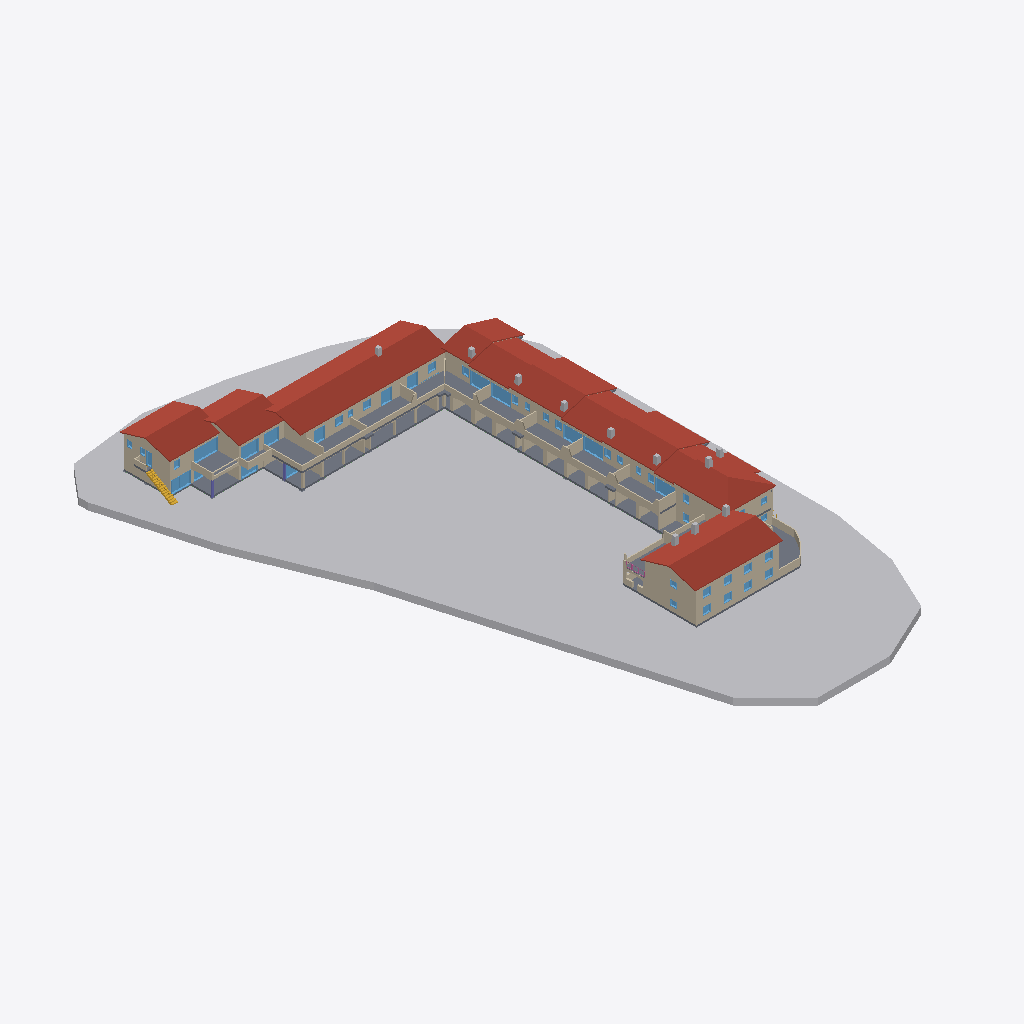
Isometric view of an IFC building model (IFC-SPF (STEP), schema IFC4, length unit metre), seen from the south-west, elements coloured by IFC class: 70 walls (beige), 46 windows (light blue), 12 other elements (light grey), 12 roofs (red-brown), 5 slabs (grey), 2 columns (violet), 1 stair (yellow), 1 railing (pink), 1 beam (green).
Extent 62.9 m × 100.9 m × 9.9 m (x, y, z). Storeys (3): Nivel 1 at 0.00 m; Nivel 2 at 2.90 m; Nivel 3 at 5.50 m. Elements (449): 139 IfcWall, 138 IfcWindow, 89 IfcSlab, 43 IfcBeam, 12 IfcRoof, 11 IfcBuildingElementProxy, 8 IfcColumn, 4 IfcRailing, 4 IfcStair, 1 IfcGeographicElement.

HEADER;
FILE_DESCRIPTION(('ViewDefinition [ReferenceView_V1.2]','RevitIdentifiers [VersionGUID: 7bbbd8e4-3857-447d-a4b6-feaa16363d1d, NumberOfSaves: 87]','CoordinateReference [CoordinateBase: Coordenadas compartidas]','ExchangeRequirement [Architecture]'),'2;1');
FILE_NAME('0001','2025-07-24T22:28:53+01:00',(''),(''),'ODA SDAI 24.6','Autodesk Revit 24.2.0.63 (ESP) - IFC 24.2.0.63','');
FILE_SCHEMA(('IFC4'));
ENDSEC;
DATA;
#104=IFCPROJECT('3Q8eGAOHL1ufN67LZwkzF4',#18,'0001',$,$,'Nombre de proyecto','Estado de proyecto',(#99),#96);
#123=IFCSITE('3Q8eGAOHL1ufN67LZwkzF6',#18,'Default',$,$,#122,$,$,.ELEMENT.,(40,25,13,9643),(-3,-42,-20,-772056),0.0,$,$);
#109=IFCBUILDING('3Q8eGAOHL1ufN67LZwkzF5',#18,'',$,$,#107,$,'',.ELEMENT.,$,$,#108);
#112=IFCBUILDINGSTOREY('29TFpHBYXAnw12nix37b4C',#18,'Nivel 1',$,'Nivel:Nivel 1',#111,$,'Nivel 1',.ELEMENT.,0.0);
#116=IFCBUILDINGSTOREY('29TFpHBYXAnw12nix37bGc',#18,'Nivel 2',$,'Nivel:Nivel 1',#115,$,'Nivel 2',.ELEMENT.,2.8999999999999995);
#120=IFCBUILDINGSTOREY('0r6aGvsbL70hcYv96v5Emt',#18,'Nivel 3',$,'Nivel:Nivel 1',#119,$,'Nivel 3',.ELEMENT.,5.499999999999999);
#21862=IFCGEOGRAPHICELEMENT('0ZwCNPK$T9TRE64B66kvqn',#18,'Sólido topográfico:Pastizales - 1200 mm:270485',$,'Sólido topográfico:Pastizales - 1200 mm',#21860,#21861,'270485',.TERRAIN.);
#5020=IFCROOF('36fPolR8j1eAaWzPuTOkQ_',#18,'Cubierta básica:COBERTA 15:192491',$,'Cubierta básica:COBERTA 15',#4999,#5019,'192491',.NOTDEFINED.);
#19026=IFCROOF('06obHiz99FffOtgrpKUh8n',#18,'Cubierta básica:COBERTA 15:250454',$,'Cubierta básica:COBERTA 15',#19024,$,'250454',.NOTDEFINED.);
#8659=IFCSLAB('28di04wpTFfAJwH2$6K_cQ',#18,'Suelo:FORJAT 30 CM:212317',$,'Suelo:FORJAT 30 CM',#8639,#8658,'212317',.FLOOR.);
#9674=IFCROOF('2Os1qdfBv0ah7lTllg3Ftn',#18,'Cubierta básica:COBERTA 15:215415',$,'Cubierta básica:COBERTA 15',#9672,$,'215415',.NOTDEFINED.);
#9780=IFCROOF('2Os1qdfBv0ah7lTllg3F$N',#18,'Cubierta básica:COBERTA 15:215889',$,'Cubierta básica:COBERTA 15',#9778,$,'215889',.NOTDEFINED.);
#10425=IFCROOF('0R5QLEECD8rBbby4gSy8Mj',#18,'Cubierta básica:COBERTA 15:217868',$,'Cubierta básica:COBERTA 15',#10423,$,'217868',.NOTDEFINED.);
#2191=IFCROOF('07sR8YA0j51gYFvvJ9XT4y',#18,'Cubierta básica:COBERTA 15:173636',$,'Cubierta básica:COBERTA 15',#2189,$,'173636',.NOTDEFINED.);
#1608=IFCSLAB('07sR8YA0j51gYFvvJ9XUXp',#18,'Suelo:FORJAT 30 CM:171787',$,'Suelo:FORJAT 30 CM',#1592,#1607,'171787',.FLOOR.);
#4488=IFCSLAB('24tI7mdaH7Nxls4skb6jLb',#18,'Suelo:FORJAT 30 CM:191453',$,'Suelo:FORJAT 30 CM',#4475,#4487,'191453',.FLOOR.);
#8451=IFCSLAB('0oFucVWhnA9QCrvXIbHCQp',#18,'Suelo:FORJAT 30 CM:211312',$,'Suelo:FORJAT 30 CM',#8438,#8450,'211312',.FLOOR.);
#4893=IFCWALL('24tI7mdaH7Nxls4skb6jCz',#18,'Muro básico:Por defecto - 30 cm:191877',$,'Muro básico:Por defecto - 30 cm',#4646,#4892,'191877',.NOTDEFINED.);
#2294=IFCROOF('0OElgSC6D3SRUgl$ADCR$J',#18,'Cubierta básica:COBERTA 15:174555',$,'Cubierta básica:COBERTA 15',#2273,#2293,'174555',.NOTDEFINED.);
#9768=IFCROOF('2Os1qdfBv0ah7lTllg3Fu8',#18,'Cubierta básica:COBERTA 15:215694',$,'Cubierta básica:COBERTA 15',#9751,#9767,'215694',.NOTDEFINED.);
#9662=IFCROOF('2Os1qdfBv0ah7lTllg3FmX',#18,'Cubierta básica:COBERTA 15:215207',$,'Cubierta básica:COBERTA 15',#9645,#9661,'215207',.NOTDEFINED.);
#9635=IFCROOF('2Os1qdfBv0ah7lTllg3F5T',#18,'Cubierta básica:COBERTA 15:214491',$,'Cubierta básica:COBERTA 15',#9614,#9634,'214491',.NOTDEFINED.);
#10939=IFCWALL('14giWkvab1BRbaia_KXPJH',#18,'Muro básico:BARANA CERÀMICA:218939',$,'Muro básico:BARANA CERÀMICA',#10927,#10938,'218939',.NOTDEFINED.);
#4626=IFCWALL('24tI7mdaH7Nxls4skb6jFn',#18,'Muro básico:Por defecto - 30 cm:191817',$,'Muro básico:Por defecto - 30 cm',#4575,#4625,'191817',.NOTDEFINED.);
#18934=IFCWALL('06obHiz99FffOtgrpKUh7x',#18,'Muro básico:Por defecto - 30 cm:250268',$,'Muro básico:Por defecto - 30 cm',#18899,#18933,'250268',.NOTDEFINED.);
#18885=IFCWALL('06obHiz99FffOtgrpKUh2g',#18,'Muro básico:Por defecto - 30 cm:250061',$,'Muro básico:Por defecto - 30 cm',#18861,#18884,'250061',.NOTDEFINED.);
#9874=IFCROOF('2Os1qdfBv0ah7lTllg3FYB',#18,'Cubierta básica:COBERTA 15:216077',$,'Cubierta básica:COBERTA 15',#9857,#9873,'216077',.NOTDEFINED.);
#18491=IFCWALL('2Tc_nsX2TB2OFNl8dFOd5o',#18,'Muro básico:Por defecto - 30 cm:248458',$,'Muro básico:Por defecto - 30 cm',#18452,#18490,'248458',.NOTDEFINED.);
#18554=IFCWALL('2Tc_nsX2TB2OFNl8dFOdVV',#18,'Muro básico:Por defecto - 30 cm:248871',$,'Muro básico:Por defecto - 30 cm',#18511,#18553,'248871',.NOTDEFINED.);
#4555=IFCWALL('24tI7mdaH7Nxls4skb6j8g',#18,'Muro básico:BARANA CERÀMICA:191634',$,'Muro básico:BARANA CERÀMICA',#4506,#4554,'191634',.NOTDEFINED.);
#1695=IFCWALL('07sR8YA0j51gYFvvJ9XTQy',#18,'Muro básico:Por defecto - 30 cm:172484',$,'Muro básico:Por defecto - 30 cm',#1630,#1694,'172484',.NOTDEFINED.);
#8626=IFCWALL('28di04wpTFfAJwH2$6K_d1',#18,'Muro básico:Por defecto - 30 cm:212230',$,'Muro básico:Por defecto - 30 cm',#8469,#8625,'212230',.NOTDEFINED.);
#3166=IFCWALL('24tI7mdaH7Nxls4skb6k$f',#18,'Muro básico:Por defecto - 30 cm:184657',$,'Muro básico:Por defecto - 30 cm',#3056,#3165,'184657',.NOTDEFINED.);
#1138=IFCWALL('0_CwtozF16gxFkpbRF9I74',#18,'Muro básico:Por defecto - 30 cm:167456',$,'Muro básico:Por defecto - 30 cm',#1105,#1137,'167456',.NOTDEFINED.);
#20809=IFCWALL('0r6aGvsbL70hcYv96v5E62',#18,'Muro básico:BARANA CERÀMICA:256175',$,'Muro básico:BARANA CERÀMICA',#20775,#20808,'256175',.NOTDEFINED.);
#10404=IFCWALL('0R5QLEECD8rBbby4gSy8G3',#18,'Muro básico:Por defecto - 30 cm:217762',$,'Muro básico:Por defecto - 30 cm',#10330,#10403,'217762',.NOTDEFINED.);
#1798=IFCWALL('07sR8YA0j51gYFvvJ9XTLT',#18,'Muro básico:Por defecto - 30 cm:172581',$,'Muro básico:Por defecto - 30 cm',#1767,#1797,'172581',.NOTDEFINED.);
#5473=IFCWINDOW('1BXnlWT5HBzuIciQhpXblp',#18,'Ventana batiente de 2 hojas 1:B410X210:197031',$,'Ventana batiente de 2 hojas 1:B410X210',#26637,#5469,'197031',2.1000000000000014,4.099999999999995,.WINDOW.,.NOTDEFINED.,$);
#1747=IFCWALL('07sR8YA0j51gYFvvJ9XTQE',#18,'Muro básico:Por defecto - 30 cm:172534',$,'Muro básico:Por defecto - 30 cm',#1716,#1746,'172534',.NOTDEFINED.);
#15466=IFCSTAIR('0q9tKV60X8xhJ$YOYkZ1qe',#18,'Escalera moldeada in situ:Escalera:237968',$,'Escalera moldeada in situ:Losa de hormigón - C=17cm H=30cm',#15465,$,'237968',.STRAIGHT_RUN_STAIR.);
#1971=IFCWALL('07sR8YA0j51gYFvvJ9XTMf',#18,'Muro básico:Por defecto - 30 cm:172753',$,'Muro básico:Por defecto - 30 cm',#1940,#1970,'172753',.NOTDEFINED.);
#6014=IFCWINDOW('0hhYT6OEj1zP5C3dEPSffr',#18,'Ventana batiente de 2 hojas 1:B330X210:199424',$,'Ventana batiente de 2 hojas 1:B330X210',#27735,#6010,'199424',2.1000000000000014,3.299999999999995,.WINDOW.,.NOTDEFINED.,$);
#12416=IFCWINDOW('0BI7PlvWj9$RtSq3FvvGzY',#18,'Ventana batiente de 2 hojas 1:B330X210:230954',$,'Ventana batiente de 2 hojas 1:B330X210',#27144,#12412,'230954',2.1000000000000014,3.299999999999995,.WINDOW.,.NOTDEFINED.,$);
#12739=IFCWINDOW('0BI7PlvWj9$RtSq3FvvGw4',#18,'Ventana batiente de 2 hojas 1:B330X210:231372',$,'Ventana batiente de 2 hojas 1:B330X210',#27185,#12735,'231372',2.1000000000000014,3.299999999999995,.WINDOW.,.NOTDEFINED.,$);
#2012=IFCWALL('07sR8YA0j51gYFvvJ9XTHe',#18,'Muro básico:Por defecto - 30 cm:172816',$,'Muro básico:Por defecto - 30 cm',#1985,#2011,'172816',.NOTDEFINED.);
#5592=IFCWINDOW('0hhYT6OEj1zP5C3dEPSfEC',#18,'Ventana batiente de 2 hojas 1:B295X210:197369',$,'Ventana batiente de 2 hojas 1:B295X210',#27694,#5588,'197369',2.1000000000000014,2.9499999999999975,.WINDOW.,.NOTDEFINED.,$);
#10100=IFCWALL('0_W25XcWr2Ph7u4lPGMsuT',#18,'Muro básico:Por defecto - 15 cm:217044',$,'Muro básico:Por defecto - 15 cm',#10088,#10099,'217044',.NOTDEFINED.);
#2491=IFCWALL('1UlrRgryH3fw6HCkPd6uh0',#18,'Muro básico:BARANA CERÀMICA:177898',$,'Muro básico:BARANA CERÀMICA',#2450,#2490,'177898',.NOTDEFINED.);
#12802=IFCWINDOW('0BI7PlvWj9$RtSq3FvvG51',#18,'Ventana batiente de 2 hojas 1:B330X210:231433',$,'Ventana batiente de 2 hojas 1:B330X210',#27205,#12798,'231433',2.1000000000000014,3.299999999999995,.WINDOW.,.NOTDEFINED.,$);
#12182=IFCWINDOW('0BI7PlvWj9$RtSq3FvvGtD',#18,'Ventana batiente de 2 hojas 1:B330X210:230533',$,'Ventana batiente de 2 hojas 1:B330X210',#27123,#12178,'230533',2.1000000000000014,3.2999999999999927,.WINDOW.,.NOTDEFINED.,$);
#11139=IFCWALL('14giWkvab1BRbaia_KXPWu',#18,'Muro básico:Por defecto - 15 cm:220114',$,'Muro básico:Por defecto - 15 cm',#11120,#11138,'220114',.NOTDEFINED.);
#9086=IFCWALL('1gJN_m6Hv3khC5YVrWBzKr',#18,'Muro básico:Por defecto - 30 cm:212891',$,'Muro básico:Por defecto - 30 cm',#9023,#9085,'212891',.NOTDEFINED.);
#12579=IFCWINDOW('0BI7PlvWj9$RtSq3FvvGx7',#18,'Ventana batiente de 2 hojas 1:B330X210:231311',$,'Ventana batiente de 2 hojas 1:B330X210',#27164,#12575,'231311',2.1000000000000014,3.299999999999995,.WINDOW.,.NOTDEFINED.,$);
#5750=IFCWALL('0hhYT6OEj1zP5C3dEPSfGb',#18,'Muro básico:Por defecto - 15 cm:197968',$,'Muro básico:Por defecto - 15 cm',#5731,#5749,'197968',.NOTDEFINED.);
#5711=IFCWINDOW('0hhYT6OEj1zP5C3dEPSfLT',#18,'Ventana batiente de 2 hojas 1:B250X210:197672',$,'Ventana batiente de 2 hojas 1:B250X210',#27715,#5707,'197672',2.1000000000000014,2.4999999999999973,.WINDOW.,.NOTDEFINED.,$);
#20137=IFCWALL('04ZXcScBP0OuBwDX6c28qD',#18,'Muro básico:Por defecto - 15 cm:254544',$,'Muro básico:Por defecto - 15 cm',#20116,#20136,'254544',.NOTDEFINED.);
#2430=IFCWALL('1UlrRgryH3fw6HCkPd6ugO',#18,'Muro básico:BARANA CERÀMICA:177842',$,'Muro básico:BARANA CERÀMICA',#2378,#2429,'177842',.NOTDEFINED.);
#20208=IFCWALL('04ZXcScBP0OuBwDX6c28m4',#18,'Muro básico:Por defecto - 15 cm:254809',$,'Muro básico:Por defecto - 15 cm',#20151,#20207,'254809',.NOTDEFINED.);
#11100=IFCWALL('14giWkvab1BRbaia_KXPZD',#18,'Muro básico:Por defecto - 15 cm:219943',$,'Muro básico:Por defecto - 15 cm',#11088,#11099,'219943',.NOTDEFINED.);
#11010=IFCWALL('14giWkvab1BRbaia_KXPfd',#18,'Muro básico:Por defecto - 15 cm:219533',$,'Muro básico:Por defecto - 15 cm',#10991,#11009,'219533',.NOTDEFINED.);
#21367=IFCROOF('19cbx5Z552IfK4_TtwSDNP',#18,'Cubierta básica:COBERTA 15:266641',$,'Cubierta básica:COBERTA 15',#21352,#21366,'266641',.NOTDEFINED.);
#2608=IFCWALL('1UlrRgryH3fw6HCkPd6uGj',#18,'Muro básico:BARANA CERÀMICA:178183',$,'Muro básico:BARANA CERÀMICA',#2578,#2607,'178183',.NOTDEFINED.);
#11036=IFCWALL('14giWkvab1BRbaia_KXPdT',#18,'Muro básico:Por defecto - 15 cm:219703',$,'Muro básico:Por defecto - 15 cm',#11024,#11035,'219703',.NOTDEFINED.);
#5847=IFCWALL('0hhYT6OEj1zP5C3dEPSfdX',#18,'Muro básico:Por defecto - 15 cm:198804',$,'Muro básico:Por defecto - 15 cm',#5828,#5846,'198804',.NOTDEFINED.);
#2538=IFCWALL('1UlrRgryH3fw6HCkPd6uk$',#18,'Muro básico:BARANA CERÀMICA:178069',$,'Muro básico:BARANA CERÀMICA',#2511,#2537,'178069',.NOTDEFINED.);
#11068=IFCWALL('14giWkvab1BRbaia_KXPaZ',#18,'Muro básico:Por defecto - 15 cm:219849',$,'Muro básico:Por defecto - 15 cm',#11056,#11067,'219849',.NOTDEFINED.);
#14829=IFCWINDOW('2aHSuhLLD7EhjNL1KZXS93',#18,'Ventana batiente de 2 hojas 1:B180X210:235996',$,'Ventana batiente de 2 hojas 1:B180X210',#27002,#14825,'235996',2.1000000000000014,1.799999999999998,.WINDOW.,.NOTDEFINED.,$);
#14570=IFCWINDOW('2aHSuhLLD7EhjNL1KZXSnI',#18,'Ventana batiente de 2 hojas 1:B180X210:235469',$,'Ventana batiente de 2 hojas 1:B180X210',#26981,#14566,'235469',2.1000000000000014,1.799999999999998,.WINDOW.,.NOTDEFINED.,$);
#14970=IFCWINDOW('2aHSuhLLD7EhjNL1KZXS9o',#18,'Ventana batiente de 2 hojas 1:B180X210:236013',$,'Ventana batiente de 2 hojas 1:B180X210',#27022,#14966,'236013',2.1000000000000014,1.799999999999998,.WINDOW.,.NOTDEFINED.,$);
#6154=IFCWINDOW('0$DXSgAp98PBSZcGYb4yVS',#18,'Ventana batiente de 2 hojas 1:B275X210:199919',$,'Ventana batiente de 2 hojas 1:B275X210',#26556,#6150,'199919',2.1000000000000014,2.7499999999999973,.WINDOW.,.NOTDEFINED.,$);
#1292=IFCWALL('0_CwtozF16gxFkpbRF9J$I',#18,'Muro básico:Por defecto - 30 cm:167990',$,'Muro básico:Por defecto - 30 cm',#1261,#1291,'167990',.NOTDEFINED.);
#5808=IFCWALL('0hhYT6OEj1zP5C3dEPSfQp',#18,'Muro básico:Por defecto - 15 cm:198598',$,'Muro básico:Por defecto - 15 cm',#5796,#5807,'198598',.NOTDEFINED.);
#1247=IFCWALL('0_CwtozF16gxFkpbRF9I17',#18,'Muro básico:Por defecto - 30 cm:167843',$,'Muro básico:Por defecto - 30 cm',#1216,#1246,'167843',.NOTDEFINED.);
#21739=IFCWINDOW('0ZjpMICWn28xKWlvMgCAZo',#18,'Ventana batiente de 2 hojas 1:B330X210:270115',$,'Ventana batiente de 2 hojas 1:B330X210',#29240,#21735,'270115',2.1000000000000014,3.2999999999999936,.WINDOW.,.NOTDEFINED.,$);
#20282=IFCWALL('04ZXcScBP0OuBwDX6c28od',#18,'Muro básico:Por defecto - 15 cm:254970',$,'Muro básico:Por defecto - 15 cm',#20228,#20281,'254970',.NOTDEFINED.);
#15425=IFCWINDOW('0q9tKV60X8xhJ$YOYkZ2Cn',#18,'Ventana batiente de 2 hojas 1:F80X210:237449',$,'Ventana batiente de 2 hojas 1:F80X210',#26577,#15421,'237449',2.1000000000000014,0.7999999999999993,.WINDOW.,.NOTDEFINED.,$);
#20583=IFCBUILDINGELEMENTPROXY('0r6aGvsbL70hcYv96v5EuR',#18,'XEMENEIA7:XEMENEIA:255798',$,'XEMENEIA7:XEMENEIA',#20582,#20579,'255798',.NOTDEFINED.);
#20659=IFCBUILDINGELEMENTPROXY('0r6aGvsbL70hcYv96v5Ev3',#18,'XEMENEIA9:XEMENEIA:255854',$,'XEMENEIA9:XEMENEIA',#20658,#20655,'255854',.NOTDEFINED.);
#20507=IFCBUILDINGELEMENTPROXY('0r6aGvsbL70hcYv96v5E$_',#18,'XEMENEIA5:XEMENEIA:255699',$,'XEMENEIA5:XEMENEIA',#20506,#20503,'255699',.NOTDEFINED.);
#20835=IFCWALL('0r6aGvsbL70hcYv96v5E2E',#18,'Muro básico:Por defecto - 15 cm:256419',$,'Muro básico:Por defecto - 15 cm',#20823,#20834,'256419',.NOTDEFINED.);
#20621=IFCBUILDINGELEMENTPROXY('0r6aGvsbL70hcYv96v5EvZ',#18,'XEMENEIA8:XEMENEIA:255822',$,'XEMENEIA8:XEMENEIA',#20620,#20617,'255822',.NOTDEFINED.);
#2361=IFCWALL('1UlrRgryH3fw6HCkPd6uf1',#18,'Muro básico:BARANA CERÀMICA:177771',$,'Muro básico:BARANA CERÀMICA',#2339,#2360,'177771',.NOTDEFINED.);
#9234=IFCWALL('1z4TfZPO11GeIEQJZOw6CQ',#18,'Muro básico:Por defecto - 15 cm:213570',$,'Muro básico:Por defecto - 15 cm',#9222,#9233,'213570',.NOTDEFINED.);
#20429=IFCBUILDINGELEMENTPROXY('0r6aGvsbL70hcYv96v5E_c',#18,'XEMENEIA3:XEMENEIA:255627',$,'XEMENEIA3:XEMENEIA',#20428,#20425,'255627',.NOTDEFINED.);
#20467=IFCBUILDINGELEMENTPROXY('0r6aGvsbL70hcYv96v5E_m',#18,'XEMENEIA4:XEMENEIA:255645',$,'XEMENEIA4:XEMENEIA',#20466,#20463,'255645',.NOTDEFINED.);
#16022=IFCWALL('0q9tKV60X8xhJ$YOYkZ1yw',#18,'Muro básico:BARANA CERÀMICA:238466',$,'Muro básico:BARANA CERÀMICA',#16010,#16021,'238466',.NOTDEFINED.);
#20353=IFCBUILDINGELEMENTPROXY('0r6aGvsbL70hcYv96v5EzC',#18,'XEMENEIA1:XEMENEIA:255585',$,'XEMENEIA1:XEMENEIA',#20352,#20349,'255585',.NOTDEFINED.);
#20545=IFCBUILDINGELEMENTPROXY('0r6aGvsbL70hcYv96v5E$2',#18,'XEMENEIA6:XEMENEIA:255727',$,'XEMENEIA6:XEMENEIA',#20544,#20541,'255727',.NOTDEFINED.);
#20391=IFCBUILDINGELEMENTPROXY('0r6aGvsbL70hcYv96v5EzK',#18,'XEMENEIA2:XEMENEIA:255609',$,'XEMENEIA2:XEMENEIA',#20390,#20387,'255609',.NOTDEFINED.);
#20314=IFCBUILDINGELEMENTPROXY('0r6aGvsbL70hcYv96v5Eyk',#18,'XEMENEIA:XEMENEIA:255491',$,'XEMENEIA:XEMENEIA',#20313,#20310,'255491',.NOTDEFINED.);
#10198=IFCWALL('0_W25XcWr2Ph7u4lPGMt6v',#18,'Muro básico:Por defecto - 30 cm:217200',$,'Muro básico:Por defecto - 30 cm',#10167,#10197,'217200',.NOTDEFINED.);
#14689=IFCWINDOW('2aHSuhLLD7EhjNL1KZXSFe',#18,'Ventana batiente de 2 hojas 1:F125X120:235639',$,'Ventana batiente de 2 hojas 1:F125X120',#27042,#14685,'235639',1.2000000000000002,1.2499999999999973,.WINDOW.,.NOTDEFINED.,$);
#14991=IFCWINDOW('2aHSuhLLD7EhjNL1KZXS9n',#18,'Ventana batiente de 2 hojas 1:F125X120:236014',$,'Ventana batiente de 2 hojas 1:F125X120',#27103,#14987,'236014',1.2000000000000002,1.2499999999999973,.WINDOW.,.NOTDEFINED.,$);
#19127=IFCWINDOW('04E3R68$13jwR4p0IKcYVJ',#18,'Ventana batiente de 2 hojas 1:F125X120:251027',$,'Ventana batiente de 2 hojas 1:F125X120',#28729,#19123,'251027',1.2000000000000002,1.2499999999999973,.WINDOW.,.NOTDEFINED.,$);
#19169=IFCWINDOW('04E3R68$13jwR4p0IKcYUR',#18,'Ventana batiente de 2 hojas 1:F125X120:251099',$,'Ventana batiente de 2 hojas 1:F125X120',#28771,#19165,'251099',1.2000000000000002,1.2499999999999973,.WINDOW.,.NOTDEFINED.,$);
#1331=IFCWALL('0_CwtozF16gxFkpbRF9Jzl',#18,'Muro básico:Por defecto - 30 cm:168075',$,'Muro básico:Por defecto - 30 cm',#1306,#1330,'168075',.NOTDEFINED.);
#6282=IFCWALL('1DxYVoQBf3xeE1sM2Ttpd1',#18,'Muro básico:Por defecto - 15 cm:205344',$,'Muro básico:Por defecto - 15 cm',#6270,#6281,'205344',.NOTDEFINED.);
#14947=IFCWINDOW('2aHSuhLLD7EhjNL1KZXS92',#18,'Ventana batiente de 2 hojas 1:F125X120:235997',$,'Ventana batiente de 2 hojas 1:F125X120',#27083,#14943,'235997',1.2000000000000002,1.2499999999999973,.WINDOW.,.NOTDEFINED.,$);
#19106=IFCWINDOW('04E3R68$13jwR4p0IKcYST',#18,'Ventana batiente de 2 hojas 1:F125X120:250973',$,'Ventana batiente de 2 hojas 1:F125X120',#28709,#19102,'250973',1.2000000000000002,1.2499999999999973,.WINDOW.,.NOTDEFINED.,$);
#19148=IFCWINDOW('04E3R68$13jwR4p0IKcYUQ',#18,'Ventana batiente de 2 hojas 1:F125X120:251098',$,'Ventana batiente de 2 hojas 1:F125X120',#28750,#19144,'251098',1.2000000000000002,1.2499999999999973,.WINDOW.,.NOTDEFINED.,$);
#19190=IFCWINDOW('04E3R68$13jwR4p0IKcYPr',#18,'Ventana batiente de 2 hojas 1:F125X120:251189',$,'Ventana batiente de 2 hojas 1:F125X120',#28995,#19186,'251189',1.2000000000000002,1.2499999999999973,.WINDOW.,.NOTDEFINED.,$);
#19211=IFCWINDOW('04E3R68$13jwR4p0IKcYPs',#18,'Ventana batiente de 2 hojas 1:F125X120:251190',$,'Ventana batiente de 2 hojas 1:F125X120',#29015,#19207,'251190',1.2000000000000002,1.2499999999999973,.WINDOW.,.NOTDEFINED.,$);
#19232=IFCWINDOW('04E3R68$13jwR4p0IKcYPt',#18,'Ventana batiente de 2 hojas 1:F125X120:251191',$,'Ventana batiente de 2 hojas 1:F125X120',#29036,#19228,'251191',1.2000000000000002,1.2499999999999973,.WINDOW.,.NOTDEFINED.,$);
#19253=IFCWINDOW('04E3R68$13jwR4p0IKcYPu',#18,'Ventana batiente de 2 hojas 1:F125X120:251192',$,'Ventana batiente de 2 hojas 1:F125X120',#29057,#19249,'251192',1.2000000000000002,1.2499999999999973,.WINDOW.,.NOTDEFINED.,$);
#6218=IFCWALL('1DxYVoQBf3xeE1sM2Ttpl1',#18,'Muro básico:Por defecto - 15 cm:204832',$,'Muro básico:Por defecto - 15 cm',#6206,#6217,'204832',.NOTDEFINED.);
#11306=IFCWALL('1gFGN10QL0BxCCEZGotssZ',#18,'Muro básico:Por defecto - 15 cm:226461',$,'Muro básico:Por defecto - 15 cm',#11294,#11305,'226461',.NOTDEFINED.);
#20699=IFCBUILDINGELEMENTPROXY('0r6aGvsbL70hcYv96v5EwC',#18,'XEMENEIA10:XEMENEIA:255905',$,'XEMENEIA10:XEMENEIA',#20698,#20695,'255905',.NOTDEFINED.);
ENDSEC;
